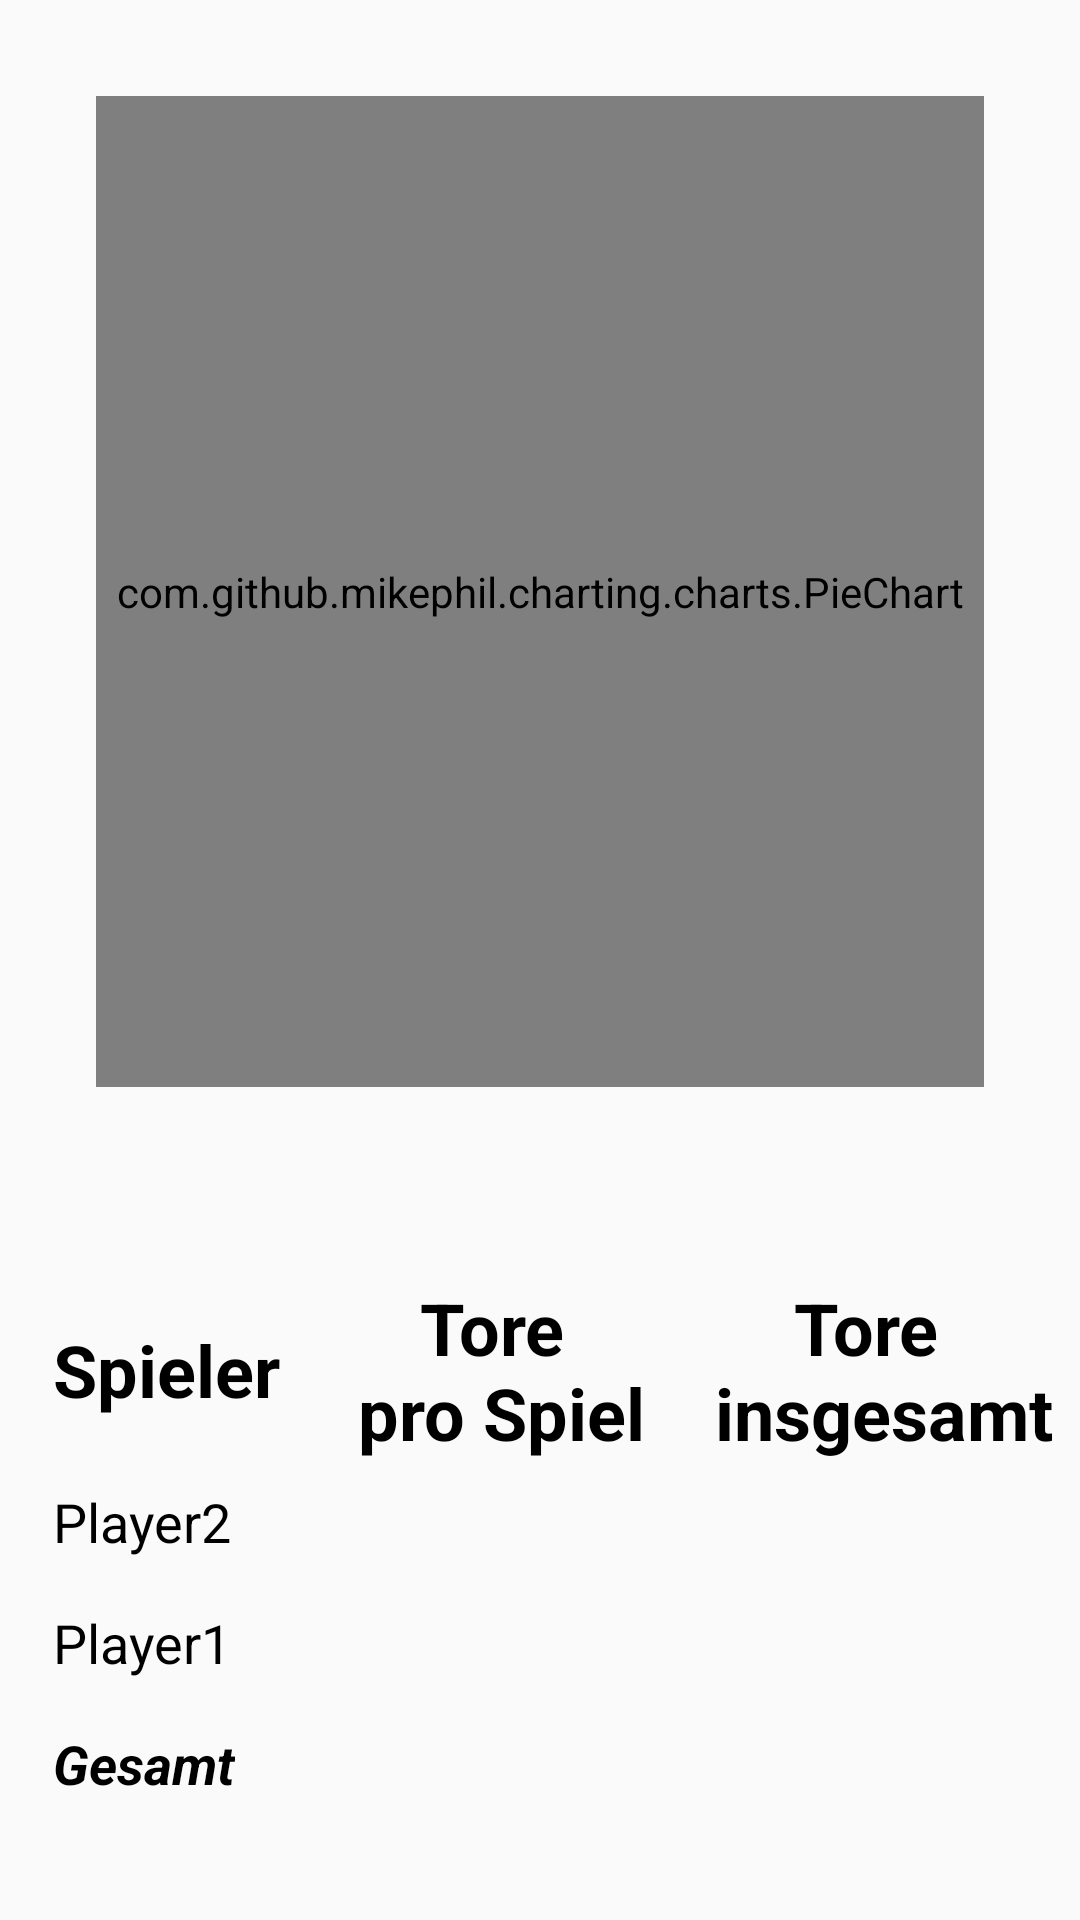

The Android layout XML behind this screen, and the referenced resources:
<!-- AndroidManifest.xml: application theme AppTheme -->
<!-- res/layout/tab_daily_report.xml -->
<?xml version="1.0" encoding="utf-8"?>
    <androidx.constraintlayout.widget.ConstraintLayout
            xmlns:android="http://schemas.android.com/apk/res/android"
            xmlns:app="http://schemas.android.com/apk/res-auto"
            xmlns:tools="http://schemas.android.com/tools"
            android:layout_width="match_parent"
            android:layout_height="match_parent">

    <com.github.mikephil.charting.charts.PieChart
            android:id="@+id/pie_chart"
            android:layout_width="0dp"
            android:layout_height="0dp"
            android:layout_marginLeft="32dp"
            android:layout_marginTop="32dp"
            android:layout_marginRight="32dp"
            android:layout_marginBottom="32dp"
            app:layout_constraintBottom_toTopOf="@id/tableLayout"
            app:layout_constraintEnd_toEndOf="parent"
            app:layout_constraintStart_toStartOf="parent"
            app:layout_constraintTop_toTopOf="parent" />

    <TableLayout
            android:id="@+id/tableLayout"
            android:layout_width="wrap_content"
            android:layout_height="wrap_content"
            android:layout_marginTop="32dp"
            android:layout_marginBottom="32dp"
            android:stretchColumns="*"
            app:layout_constraintBottom_toBottomOf="parent"
            app:layout_constraintEnd_toEndOf="parent"
            app:layout_constraintStart_toStartOf="parent"
            app:layout_constraintTop_toBottomOf="@+id/pie_chart">

        <TableRow
                android:layout_width="match_parent"
                android:layout_height="match_parent">

            <TextView
                    android:id="@+id/rowTopFirst"
                    android:layout_width="wrap_content"
                    android:layout_column="1"
                    android:layout_gravity="center|start"
                    android:text="@string/player"
                    android:textAlignment="center"
                    android:textSize="24sp"
                    android:textStyle="bold" />

            <TextView
                    android:id="@+id/rowTopSecond"
                    android:layout_column="2"
                    android:text="@string/goalpergame"
                    android:textAlignment="center"
                    android:textSize="24sp"
                    android:textStyle="bold" />

            <TextView
                    android:id="@+id/rowTopThird"
                    android:layout_width="wrap_content"
                    android:layout_height="wrap_content"
                    android:layout_column="2"
                    android:text="@string/goalstotal"
                    android:textAlignment="center"
                    android:textSize="24sp"
                    android:textStyle="bold" />
        </TableRow>

        <TableRow
                android:layout_width="match_parent"
                android:layout_height="match_parent">

            <TextView
                    android:id="@+id/rowSecondFirst"
                    android:layout_column="1"
                    android:layout_gravity="center|start"
                    android:text="@string/name_player2"
                    android:textAlignment="center"
                    android:textSize="18sp" />

            <TextView
                    android:id="@+id/rowSecondSecond"
                    android:layout_column="2"
                    android:text=""
                    android:textAlignment="center"
                    android:textSize="30sp" />

            <TextView
                    android:id="@+id/rowSecondThird"
                    android:layout_width="wrap_content"
                    android:layout_height="wrap_content"
                    android:layout_column="2"
                    android:textAlignment="center"
                    android:textSize="30sp" />
        </TableRow>

        <TableRow
                android:layout_width="match_parent"
                android:layout_height="match_parent">

            <TextView
                    android:id="@+id/rowThirdFirst"
                    android:layout_column="1"
                    android:layout_gravity="center|start"
                    android:text="@string/name_player1"
                    android:textAlignment="center"
                    android:textSize="18sp" />

            <TextView
                    android:id="@+id/rowThirdSecond"
                    android:layout_column="2"
                    android:text=""
                    android:textAlignment="center"
                    android:textSize="30sp" />

            <TextView
                    android:id="@+id/rowThirdThird"
                    android:layout_width="wrap_content"
                    android:layout_height="wrap_content"
                    android:layout_column="2"
                    android:text=""
                    android:textAlignment="center"
                    android:textSize="30sp" />
        </TableRow>

        <TableRow
                android:layout_width="match_parent"
                android:layout_height="match_parent">

            <TextView
                    android:id="@+id/rowFourthFirst"
                    android:layout_column="1"
                    android:layout_gravity="center|start"
                    android:text="Gesamt"
                    android:textAlignment="center"
                    android:textSize="18sp"
                    android:textStyle="bold|italic" />

            <TextView
                    android:id="@+id/rowFourthSecond"
                    android:layout_column="2"
                    android:text=""
                    android:textAlignment="center"
                    android:textSize="30sp"
                    android:textStyle="bold" />

            <TextView
                    android:id="@+id/rowFourthThird"
                    android:layout_width="wrap_content"
                    android:layout_height="wrap_content"
                    android:layout_column="2"
                    android:text=""
                    android:textAlignment="center"
                    android:textSize="30sp"
                    android:textStyle="bold" />
        </TableRow>
    </TableLayout>
    </androidx.constraintlayout.widget.ConstraintLayout>
<!-- resources referenced by this layout -->
<resources>
  <string name="goalpergame">Tore \npro Spiel</string>
  <string name="goalstotal">Tore \n insgesamt</string>
  <string name="name_player1">Player1</string>
  <string name="name_player2">Player2</string>
  <string name="player">Spieler</string>
  <style name="AppTheme" parent="Theme.AppCompat.Light.DarkActionBar">
          
          <item name="colorPrimary">@color/colorPrimary</item>
          <item name="colorPrimaryDark">@color/colorPrimaryDark</item>
          <item name="colorAccent">@color/colorAccent</item>
          <item name="android:textColor">@color/colorPrimaryDark</item>
      </style>
  <color name="colorPrimary">#212121</color>
  <color name="colorPrimaryDark">#000000</color>
  <color name="colorAccent">#484848</color>
  
      //Color Picker
</resources>
